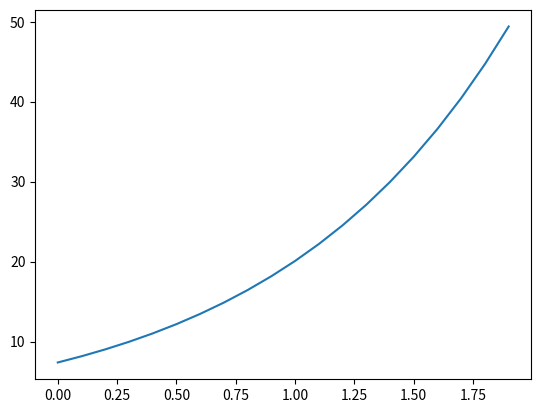

Here is the Python script that generated this plot:
import numpy as np
import matplotlib.pyplot as plt
x = np.arange(0, 2, 0.1)
y = np.exp(x + 2)
plt.plot(x,y)